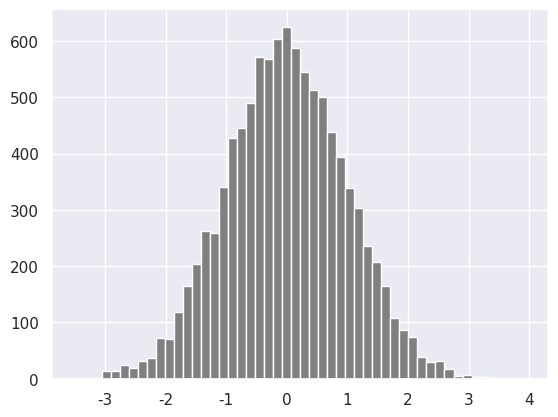

Generate this figure with matplotlib:
import matplotlib.pyplot as plt
import seaborn as sns
import numpy as np

normal_array = np.random.normal(
    loc=0,      # mean
    scale=1,    # standard deviation
    size=10000  # number of samples
)

sns.set()
plt.hist(normal_array, color="grey", bins=50)

# Matrix in numpy
four_by_four_matrix = np.matrix(np.ones((4,4), dtype=float))
print(four_by_four_matrix)

np.asarray(four_by_four_matrix)[2] = 2
print(four_by_four_matrix)

# Numpy numpy.arange()
'''
Sometimes, you want to create values that are evenly spaced within a defined interval. For instance, you want to create values from 1 to 10; you can use numpy.arange() function
'''

# creating list using range(starting, stop, step)
lst = range(0, 11, 2)
for l in lst:
    print(l)
    
# Similar to range arange numpy.arange(start, stop, step)
whole_numbers = np.arange(0, 20, 1)
print(whole_numbers)

natural_numbers = np.arange(1, 20, 1)
print(natural_numbers)

odd_numbers = np.arange(1, 20, 2)
print(odd_numbers)
